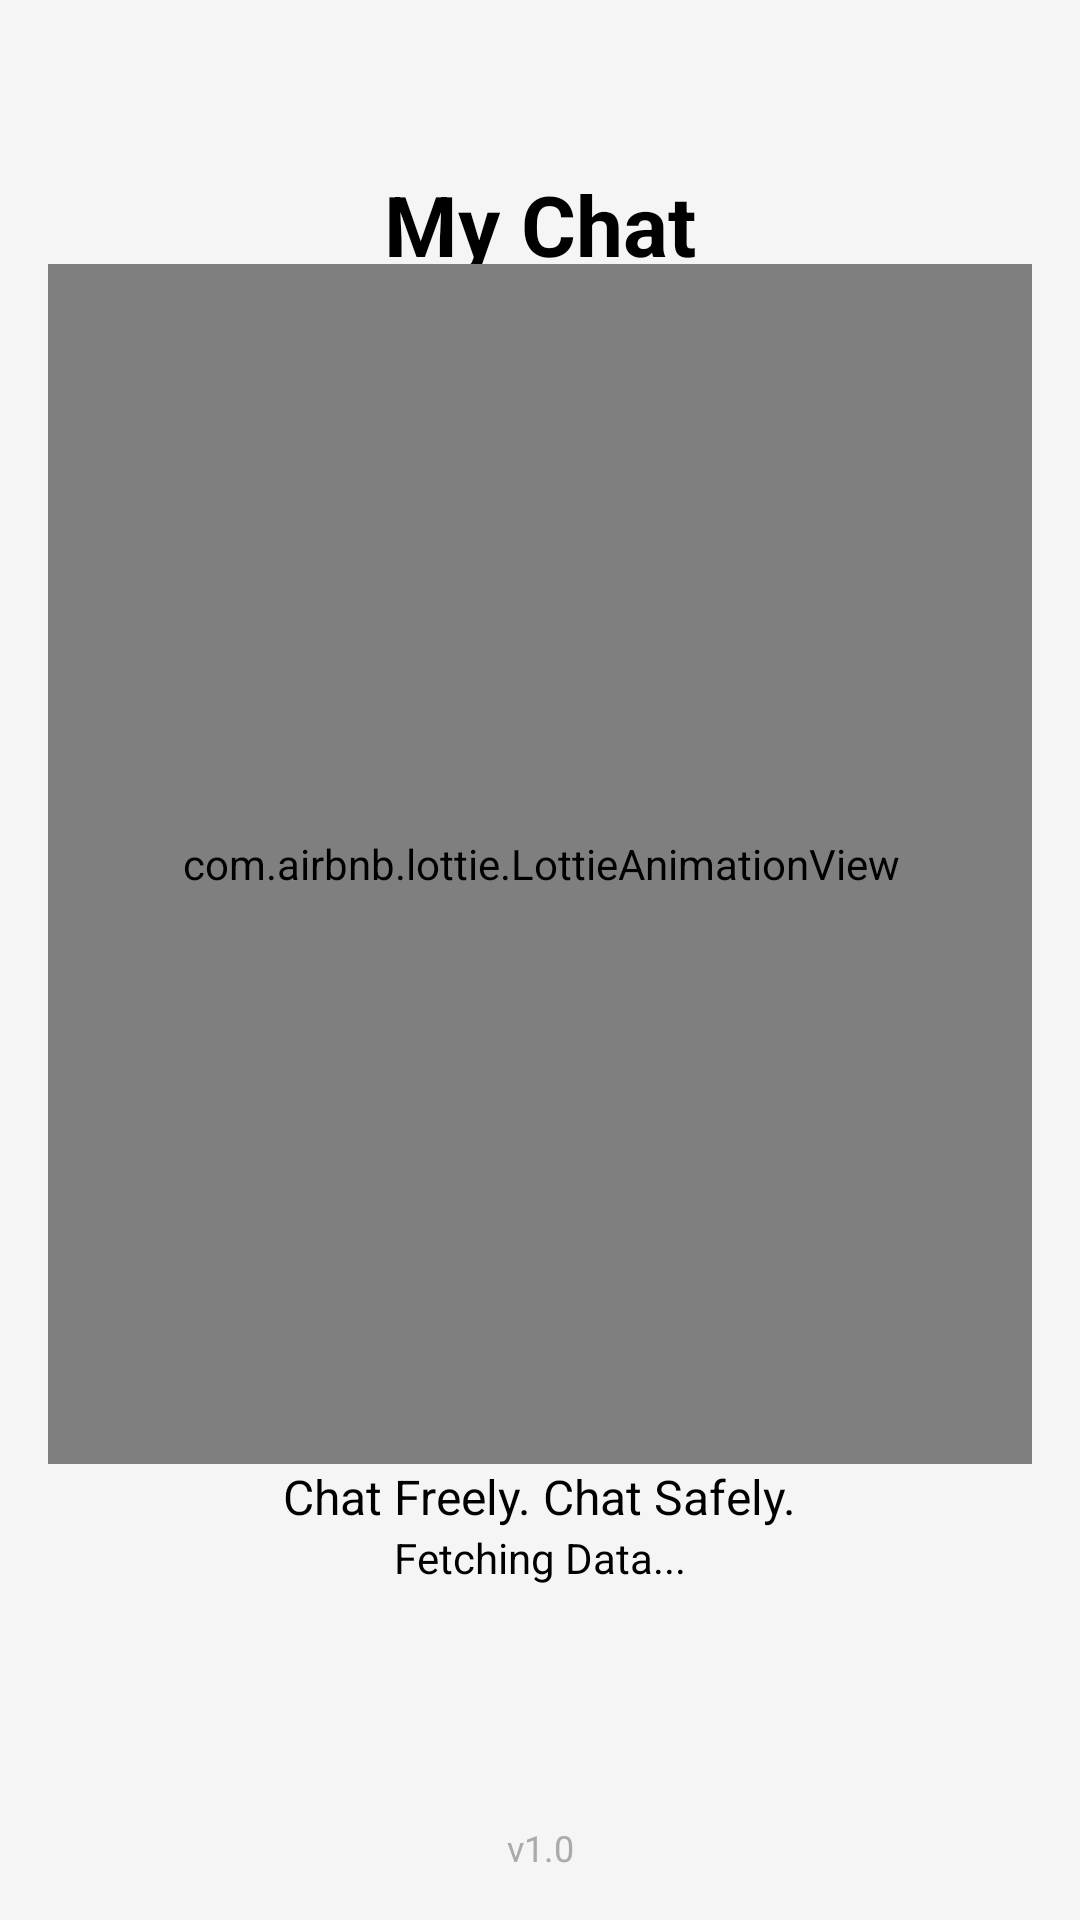

The Android layout XML behind this screen, and the referenced resources:
<!-- AndroidManifest.xml: application theme Theme.MyChat -->
<!-- res/layout/activity_main.xml -->
<androidx.constraintlayout.widget.ConstraintLayout xmlns:android="http://schemas.android.com/apk/res/android"
    xmlns:app="http://schemas.android.com/apk/res-auto"
    xmlns:tools="http://schemas.android.com/tools"
    android:id="@+id/main"
    android:layout_width="match_parent"
    android:layout_height="match_parent"
    tools:context=".activity.MainActivity"
    android:background="@color/backgroundColor">

    
    <FrameLayout
        android:id="@+id/auth_container"
        android:layout_width="0dp"
        android:layout_height="0dp"
        app:layout_constraintTop_toTopOf="parent"
        app:layout_constraintBottom_toBottomOf="parent"
        app:layout_constraintStart_toStartOf="parent"
        app:layout_constraintEnd_toEndOf="parent" />

    <androidx.constraintlayout.widget.ConstraintLayout
        android:id="@+id/constraint"
        android:layout_width="match_parent"
        android:layout_height="match_parent"
        android:layout_margin="16dp"
        app:layout_constraintTop_toTopOf="parent"
        app:layout_constraintBottom_toBottomOf="parent"
        app:layout_constraintStart_toStartOf="parent"
        app:layout_constraintEnd_toEndOf="parent"
        >
        <TextView
            android:id="@+id/app_name"
            android:layout_width="wrap_content"
            android:layout_height="wrap_content"
            android:text="My Chat"
            android:textSize="28sp"
            android:layout_marginTop="40dp"
            android:textColor="@color/textColor"
            android:textStyle="bold"
            app:layout_constraintTop_toTopOf="parent"
            app:layout_constraintStart_toStartOf="parent"
            app:layout_constraintEnd_toEndOf="parent"/>
        <com.airbnb.lottie.LottieAnimationView
            android:id="@+id/lottie_view"
            android:layout_width="400dp"
            android:layout_height="400dp"
            android:layout_marginTop="32dp"
            app:lottie_fileName="splash_anim.json"
            app:lottie_loop="true"
            app:lottie_autoPlay="true"
            app:lottie_speed="1"
            app:layout_constraintTop_toTopOf="@id/app_name"
            app:layout_constraintStart_toStartOf="parent"
            app:layout_constraintEnd_toEndOf="parent"/>

        <TextView
            android:id="@+id/tagline"
            android:layout_width="wrap_content"
            android:layout_height="wrap_content"
            android:text="Chat Freely. Chat Safely."
            android:textSize="16sp"
            android:textColor="@color/textColor"
            app:layout_constraintTop_toBottomOf="@id/lottie_view"
            app:layout_constraintStart_toStartOf="parent"
            app:layout_constraintEnd_toEndOf="parent"/>

        <TextView
            android:id="@+id/loading_message"
            android:layout_width="wrap_content"
            android:layout_height="wrap_content"
            android:text="Fetching Data..."
            android:textColor="@color/textColor"
            app:layout_constraintTop_toBottomOf="@id/tagline"
            app:layout_constraintStart_toStartOf="parent"
            app:layout_constraintEnd_toEndOf="parent"/>

        <TextView
            android:id="@+id/version_text"
            android:layout_width="wrap_content"
            android:layout_height="wrap_content"
            android:text="v1.0"
            android:textColor="@android:color/darker_gray"
            android:textSize="12sp"
            app:layout_constraintBottom_toBottomOf="parent"
            app:layout_constraintEnd_toEndOf="parent"
            app:layout_constraintStart_toStartOf="parent"/>

    </androidx.constraintlayout.widget.ConstraintLayout>


</androidx.constraintlayout.widget.ConstraintLayout>
<!-- resources referenced by this layout -->
<resources>
  <color name="backgroundColor">#F5F5F5</color>
  <color name="textColor">#000000</color>
  <style name="Theme.MyChat" parent="Base.Theme.MyChat" />
  <style name="Base.Theme.MyChat" parent="Theme.MaterialComponents.DayNight.NoActionBar">
  
          <item name="android:statusBarColor">@color/primary_color</item>
          <item name="android:navigationBarColor">@color/bottomBarColor</item>
          <item name="android:navigationBarDividerColor" tools:ignore="NewApi">@color/white</item>
          <item name="animateNavigationIcon">true</item>
  
          <item name="android:forceDarkAllowed">true</item>
          <item name="colorPrimary">@color/primary_color</item>
          <item name="colorPrimaryVariant">@color/primary_dark</item>
          <item name="colorOnPrimary">@color/textColor</item>
  
  
          <item name="colorSecondary">@color/secondary_color</item>
          <item name="colorSecondaryVariant">@color/secondary_light</item>
          <item name="colorOnSecondary">@color/textColor</item>
  
      </style>
  <color name="primary_color">#029E91</color>
  <color name="bottomBarColor">#029E91</color>
  <color name="white">#FFFFFF</color>
  <color name="primary_dark">#016A61</color>
  <color name="secondary_color">#249288</color>
  <color name="secondary_light">#E1F0F7</color>
</resources>
